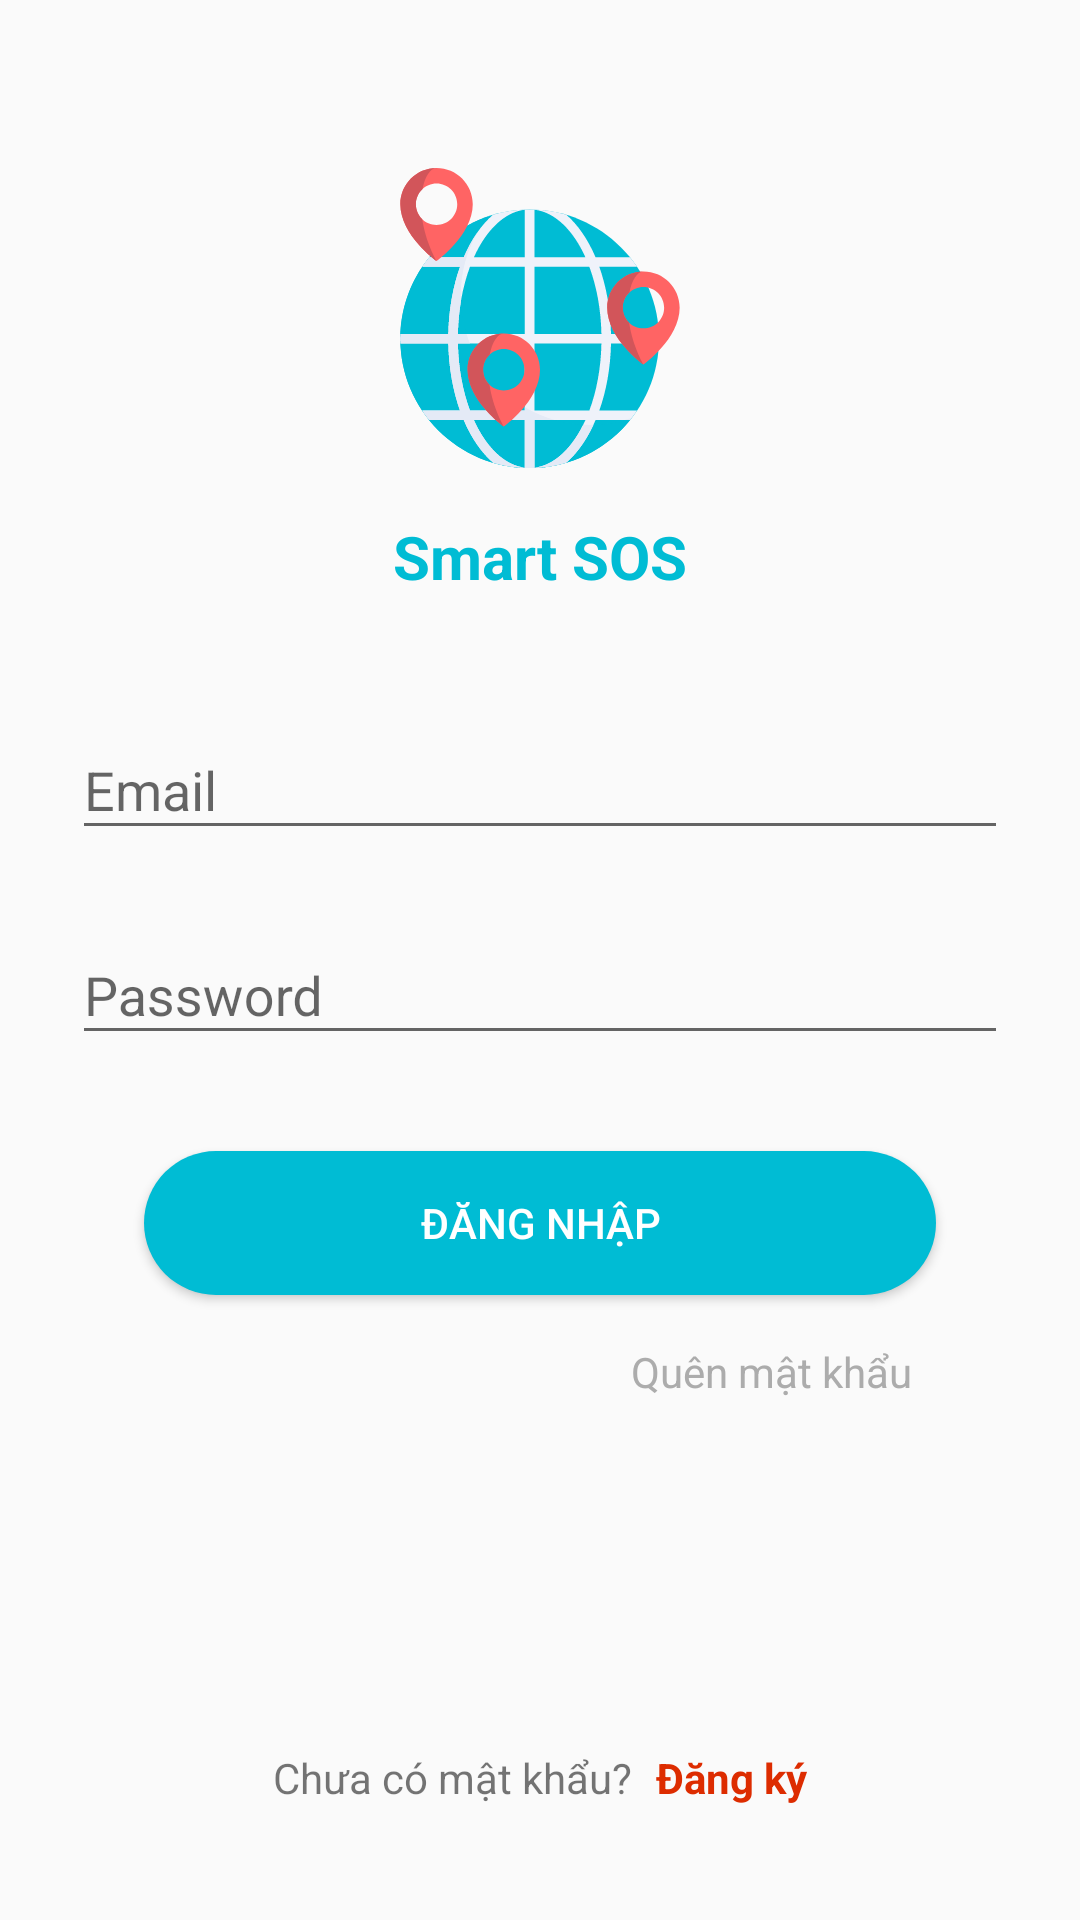

Layout XML and referenced resources for this Android screen:
<!-- AndroidManifest.xml: application theme AppTheme -->
<!-- res/layout/fragment_login.xml -->
<?xml version="1.0" encoding="utf-8"?>
<androidx.constraintlayout.widget.ConstraintLayout xmlns:android="http://schemas.android.com/apk/res/android"
    xmlns:app="http://schemas.android.com/apk/res-auto"
    xmlns:tools="http://schemas.android.com/tools"
    android:layout_width="match_parent"
    android:layout_height="match_parent"
    android:orientation="vertical"
    android:paddingLeft="24dp"
    android:paddingTop="56dp"
    android:paddingRight="24dp">


    

    

    <com.google.android.material.textfield.TextInputLayout
        android:id="@+id/textInputLayout"
        android:layout_width="match_parent"
        android:layout_height="wrap_content"
        android:layout_marginTop="16dp"
        app:layout_constraintEnd_toEndOf="parent"
        app:layout_constraintStart_toStartOf="parent"
        app:layout_constraintTop_toBottomOf="@+id/textInputLayout2">

        <EditText
            android:id="@+id/input_password"
            android:layout_width="match_parent"
            android:layout_height="wrap_content"
            android:hint="Password"
            android:inputType="textPassword"
            tools:layout_editor_absoluteX="6dp"
            tools:layout_editor_absoluteY="269dp" />

    </com.google.android.material.textfield.TextInputLayout>

    <com.google.android.material.textfield.TextInputLayout
        android:id="@+id/textInputLayout2"
        android:layout_width="match_parent"
        android:layout_height="wrap_content"
        android:layout_marginTop="32dp"
        app:layout_constraintEnd_toEndOf="parent"
        app:layout_constraintStart_toStartOf="parent"
        app:layout_constraintTop_toBottomOf="@+id/textView6">

        <EditText
            android:id="@+id/input_email"
            android:layout_width="match_parent"
            android:layout_height="wrap_content"
            android:hint="Email"
            android:inputType="textEmailAddress"
            tools:layout_editor_absoluteX="24dp"
            tools:layout_editor_absoluteY="237dp" />

    </com.google.android.material.textfield.TextInputLayout>

    <androidx.appcompat.widget.AppCompatButton
        android:id="@+id/btn_login"
        android:layout_width="fill_parent"
        android:layout_height="wrap_content"
        android:layout_marginStart="24dp"
        android:layout_marginTop="32dp"
        android:layout_marginEnd="24dp"
        android:background="@drawable/bg_button_login"
        android:padding="12dp"
        android:text="Đăng nhập"
        android:textColor="#ffffff"
        app:layout_constraintEnd_toEndOf="parent"
        app:layout_constraintStart_toStartOf="parent"
        app:layout_constraintTop_toBottomOf="@+id/textInputLayout" />

    <TextView
        android:id="@+id/txt_forgot"
        android:layout_width="wrap_content"
        android:layout_height="wrap_content"
        android:layout_marginTop="16dp"
        android:layout_marginEnd="32dp"
        android:text="Quên mật khẩu"
        android:textColor="@color/grey"
        app:layout_constraintEnd_toEndOf="parent"
        app:layout_constraintTop_toBottomOf="@+id/btn_login" />

    <ImageView
        android:id="@+id/imageView"
        android:layout_width="100dp"
        android:layout_height="100dp"
        android:src="@drawable/ic_logo"
        app:layout_constraintEnd_toEndOf="parent"
        app:layout_constraintStart_toStartOf="parent"
        app:layout_constraintTop_toTopOf="parent" />

    <TextView
        android:id="@+id/textView5"
        android:layout_width="wrap_content"
        android:layout_height="wrap_content"
        android:text="Chưa có mật khẩu?"
        app:layout_constraintBottom_toBottomOf="parent"
        app:layout_constraintEnd_toStartOf="@+id/link_signup"
        app:layout_constraintHorizontal_bias="0.5"
        app:layout_constraintHorizontal_chainStyle="packed"
        app:layout_constraintStart_toStartOf="parent"
        app:layout_constraintTop_toBottomOf="@+id/btn_login"
        app:layout_constraintVertical_bias="0.8" />

    <TextView
        android:id="@+id/link_signup"
        android:layout_width="wrap_content"
        android:layout_height="wrap_content"
        android:layout_marginStart="8dp"
        android:layout_marginLeft="8dp"
        android:text="Đăng ký"
        android:textColor="@color/red"
        android:textStyle="bold"
        app:layout_constraintBottom_toBottomOf="parent"
        app:layout_constraintEnd_toEndOf="parent"
        app:layout_constraintHorizontal_bias="0.5"
        app:layout_constraintStart_toEndOf="@+id/textView5"
        app:layout_constraintTop_toBottomOf="@+id/btn_login"
        app:layout_constraintVertical_bias="0.8" />

    <TextView
        android:id="@+id/textView6"
        android:layout_width="wrap_content"
        android:layout_height="wrap_content"
        android:layout_marginTop="16dp"
        android:text="Smart SOS"
        android:textSize="20sp"
        android:textColor="#00BCD4"
        android:textStyle="bold"
        app:layout_constraintEnd_toEndOf="parent"
        app:layout_constraintStart_toStartOf="parent"
        app:layout_constraintTop_toBottomOf="@+id/imageView" />


</androidx.constraintlayout.widget.ConstraintLayout>
<!-- resources referenced by this layout -->
<resources>
  <color name="grey">#ACACAC</color>
  <color name="red">#DD2C00</color>
  <!-- drawable bg_button_login (drawable) -->
  <?xml version="1.0" encoding="utf-8"?>
  <shape xmlns:android="http://schemas.android.com/apk/res/android">
      <solid android:color="#00BCD4" />
      <corners android:radius="50dp"/>
  </shape>
  <!-- drawable ic_logo: vector/xml drawable (drawable, 6438 chars, omitted) -->
  <style name="AppTheme" parent="Theme.AppCompat.Light.NoActionBar">
          
          <item name="colorPrimary">@color/colorPrimary</item>
          <item name="colorPrimaryDark">@color/colorPrimaryDark</item>
          <item name="colorAccent">@color/colorAccent</item>
      </style>
  <color name="colorPrimary">#02CEE9</color>
  <color name="colorPrimaryDark">#00BCD4</color>
  <color name="colorAccent">#FF4081</color>
</resources>
